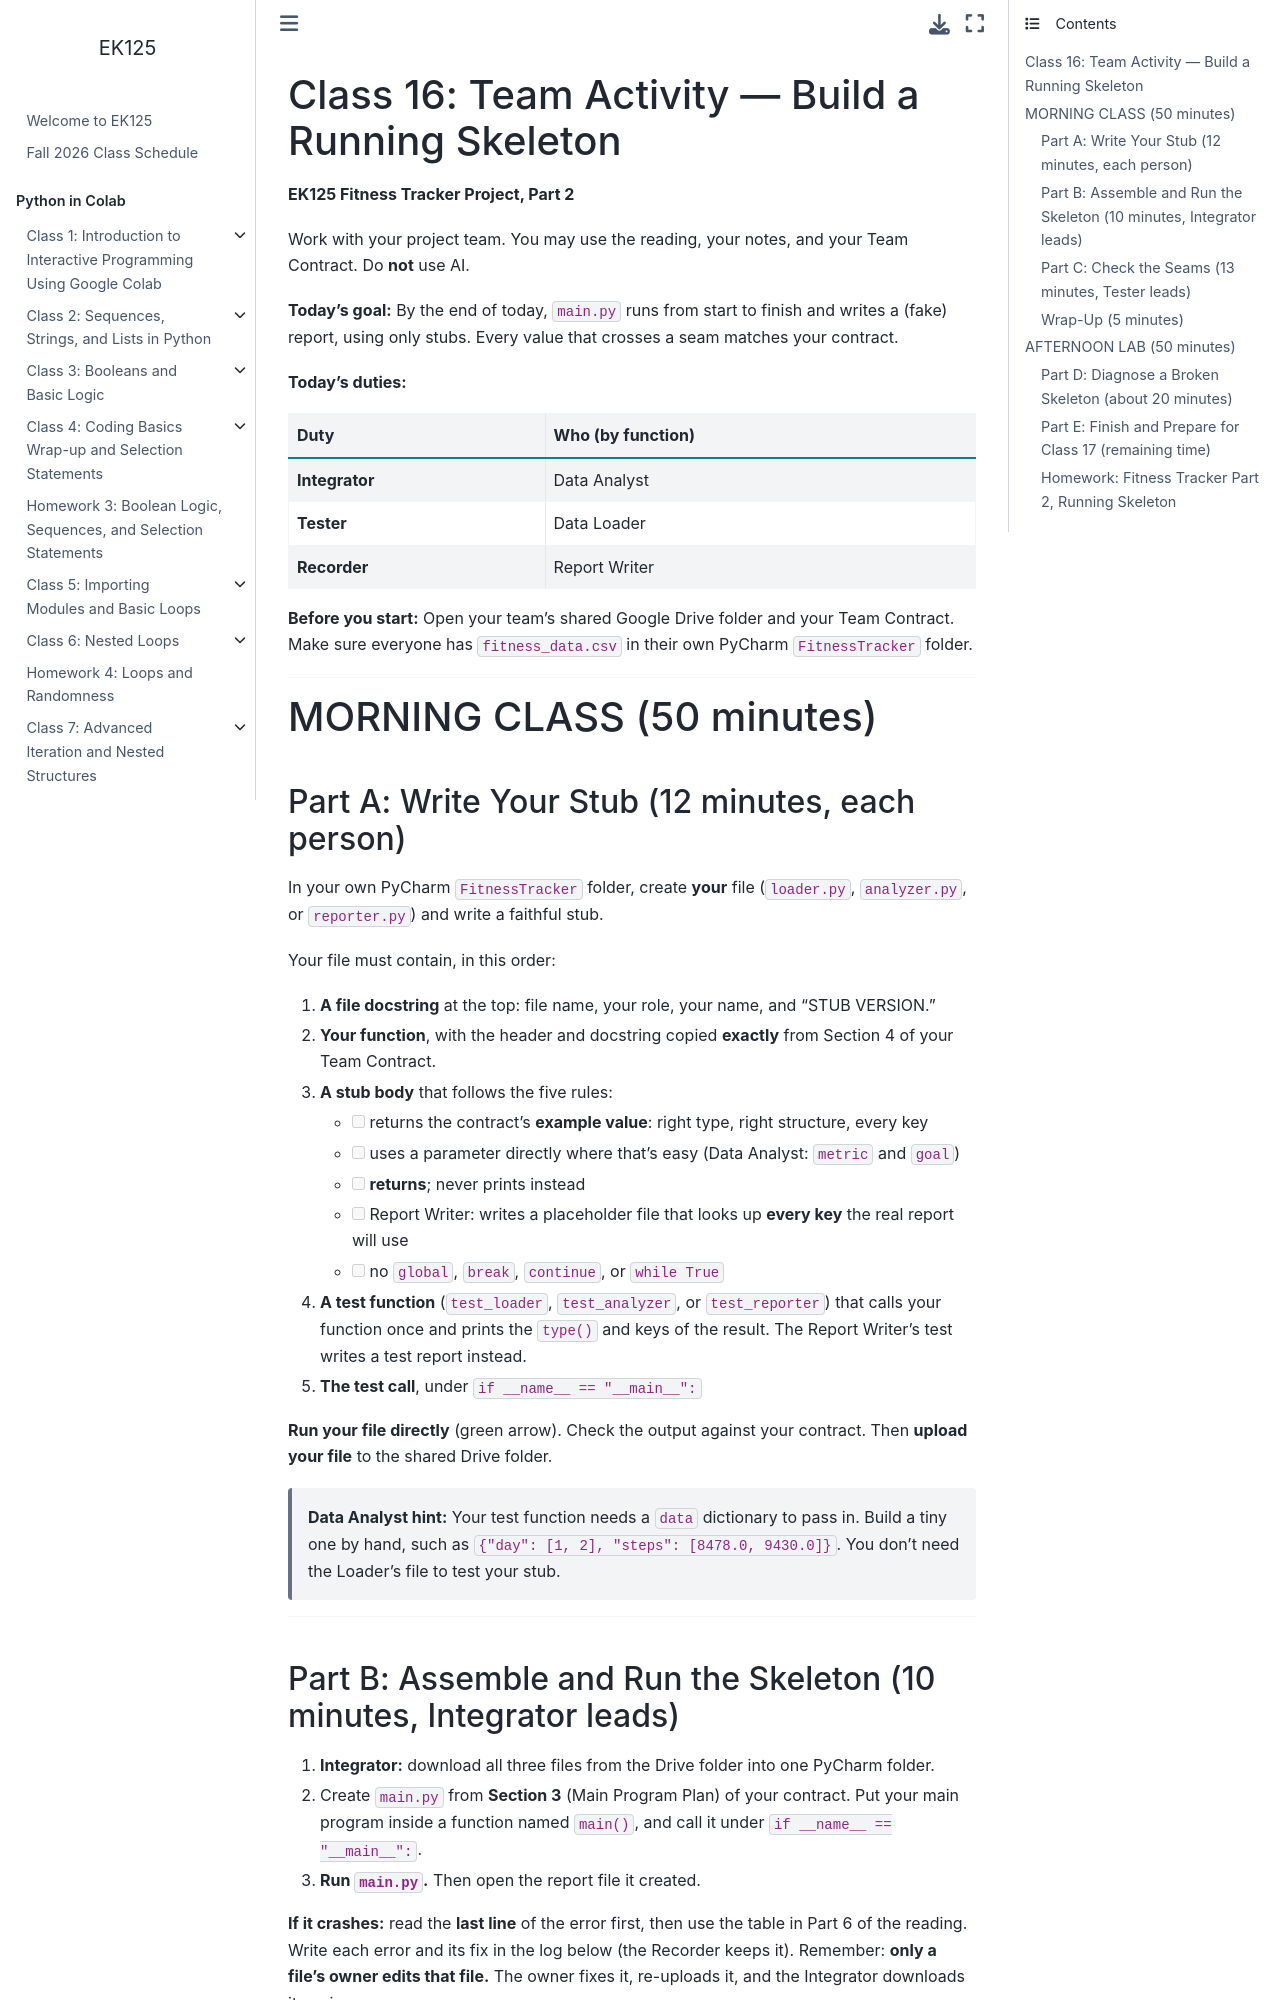

repository: BU-EK125/EK125 · page: gpps/Class16_TeamActivity.html · generator: jekyll

# Class 16: Team Activity — Build a Running Skeleton

**EK125 Fitness Tracker Project, Part 2**

Work with your project team. You may use the reading, your notes, and your Team Contract. Do **not** use AI.

**Today's goal:** By the end of today, `main.py` runs from start to finish and writes a (fake) report, using only stubs. Every value that crosses a seam matches your contract.

**Today's duties:**

| Duty | Who (by function) |
|---|---|
| **Integrator** | Data Analyst |
| **Tester** | Data Loader |
| **Recorder** | Report Writer |

**Before you start:** Open your team's shared Google Drive folder and your Team Contract. Make sure everyone has `fitness_data.csv` in their own PyCharm `FitnessTracker` folder.

---

# MORNING CLASS (50 minutes)

## Part A: Write Your Stub (12 minutes, each person)

In your own PyCharm `FitnessTracker` folder, create **your** file (`loader.py`, `analyzer.py`, or `reporter.py`) and write a faithful stub.

Your file must contain, in this order:

1. **A file docstring** at the top: file name, your role, your name, and "STUB VERSION."
2. **Your function**, with the header and docstring copied **exactly** from Section 4 of your Team Contract.
3. **A stub body** that follows the five rules:
   - [ ] returns the contract's **example value**: right type, right structure, every key
   - [ ] uses a parameter directly where that's easy (Data Analyst: `metric` and `goal`)
   - [ ] **returns**; never prints instead
   - [ ] Report Writer: writes a placeholder file that looks up **every key** the real report will use
   - [ ] no `global`, `break`, `continue`, or `while True`
4. **A test function** (`test_loader`, `test_analyzer`, or `test_reporter`) that calls your function once and prints the `type()` and keys of the result. The Report Writer's test writes a test report instead.
5. **The test call**, under `if __name__ == "__main__":`

**Run your file directly** (green arrow). Check the output against your contract. Then **upload your file** to the shared Drive folder.

> **Data Analyst hint:** Your test function needs a `data` dictionary to pass in. Build a tiny one by hand, such as `{"day": [1, 2], "steps": [8478.0, 9430.0]}`. You don't need the Loader's file to test your stub.

---
